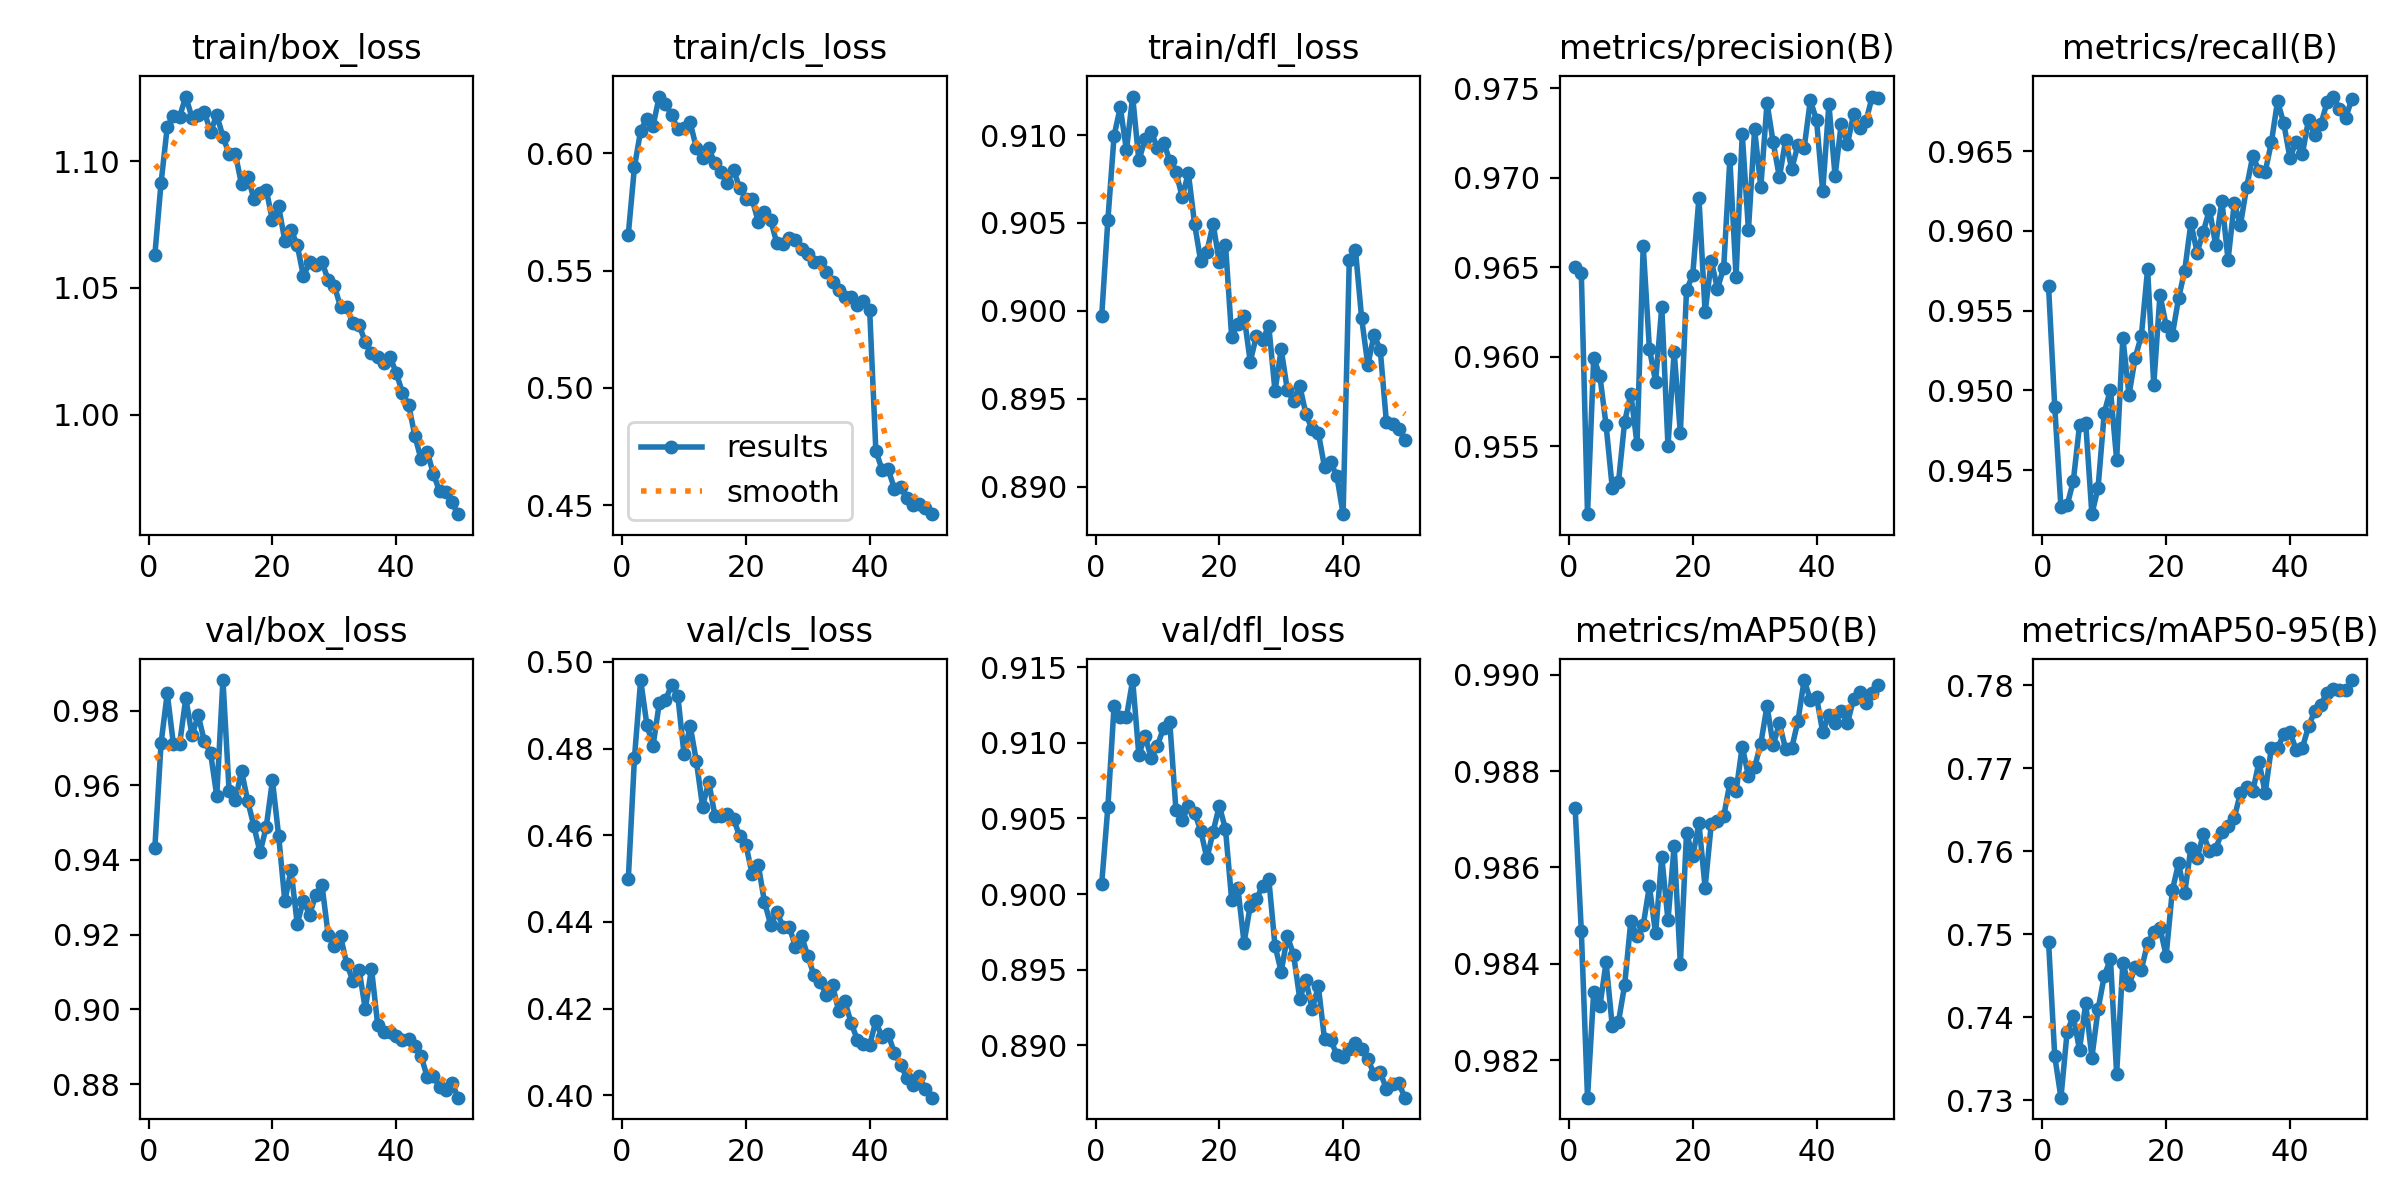

Data behind this chart, as committed beside it:
epoch, time, train/box_loss, train/cls_loss, train/dfl_loss, metrics/precision(B), metrics/recall(B), metrics/mAP50(B), metrics/mAP50-95(B), val/box_loss, val/cls_loss, val/dfl_loss, lr/pg0, lr/pg1, lr/pg2
1, 711.2, 1.063, 0.5653, 0.8997, 0.965, 0.9565, 0.9872, 0.7491, 0.9432, 0.4498, 0.9007, 0.0002081, 0.0002081, 0.0002081
2, 1363, 1.091, 0.5942, 0.9052, 0.9647, 0.949, 0.9847, 0.7353, 0.9712, 0.4779, 0.9058, 0.0004081, 0.0004081, 0.0004081
3, 2041, 1.113, 0.6096, 0.91, 0.9512, 0.9427, 0.9812, 0.7303, 0.9846, 0.4958, 0.9124, 0.0006, 0.0006, 0.0006
4, 2761, 1.118, 0.6148, 0.9116, 0.9599, 0.9428, 0.9834, 0.7382, 0.9709, 0.4855, 0.9117, 0.0005879, 0.0005879, 0.0005879
5, 3372, 1.118, 0.6116, 0.9091, 0.9589, 0.9443, 0.9831, 0.7401, 0.971, 0.4806, 0.9117, 0.0005755, 0.0005755, 0.0005755
6, 3982, 1.125, 0.6241, 0.9122, 0.9562, 0.9478, 0.984, 0.7361, 0.9833, 0.4904, 0.9141, 0.0005631, 0.0005631, 0.0005631
7, 4613, 1.117, 0.621, 0.9086, 0.9527, 0.948, 0.9827, 0.7417, 0.9734, 0.4911, 0.9092, 0.0005508, 0.0005508, 0.0005508
8, 5217, 1.118, 0.6163, 0.9097, 0.953, 0.9422, 0.9828, 0.7351, 0.9787, 0.4947, 0.9105, 0.0005384, 0.0005384, 0.0005384
9, 5823, 1.119, 0.6102, 0.9102, 0.9564, 0.9439, 0.9836, 0.7409, 0.9718, 0.4922, 0.909, 0.000526, 0.000526, 0.000526
10, 6432, 1.112, 0.6106, 0.9093, 0.9579, 0.9486, 0.9849, 0.745, 0.9687, 0.4787, 0.9098, 0.0005136, 0.0005136, 0.0005136
11, 7026, 1.118, 0.6131, 0.9096, 0.9552, 0.95, 0.9846, 0.747, 0.9572, 0.4852, 0.911, 0.0005012, 0.0005012, 0.0005012
12, 7635, 1.11, 0.6022, 0.9085, 0.9662, 0.9457, 0.9848, 0.7332, 0.9882, 0.4771, 0.9113, 0.0004889, 0.0004889, 0.0004889
13, 8247, 1.103, 0.5977, 0.9079, 0.9605, 0.9533, 0.9856, 0.7465, 0.9584, 0.4666, 0.9055, 0.0004765, 0.0004765, 0.0004765
14, 8855, 1.103, 0.602, 0.9065, 0.9586, 0.9497, 0.9846, 0.7439, 0.956, 0.4723, 0.9049, 0.0004641, 0.0004641, 0.0004641
15, 9449, 1.091, 0.5957, 0.9078, 0.9628, 0.9521, 0.9862, 0.746, 0.9638, 0.4645, 0.9058, 0.0004518, 0.0004518, 0.0004518
16, 10043, 1.094, 0.5921, 0.905, 0.955, 0.9534, 0.9849, 0.7457, 0.9558, 0.4644, 0.9054, 0.0004394, 0.0004394, 0.0004394
17, 10636, 1.085, 0.5874, 0.9028, 0.9603, 0.9576, 0.9865, 0.7489, 0.9491, 0.4649, 0.9042, 0.000427, 0.000427, 0.000427
18, 11230, 1.087, 0.5929, 0.9034, 0.9557, 0.9504, 0.984, 0.7502, 0.942, 0.4638, 0.9023, 0.0004146, 0.0004146, 0.0004146
19, 11842, 1.089, 0.5852, 0.905, 0.9637, 0.956, 0.9867, 0.7508, 0.9489, 0.4598, 0.9041, 0.0004022, 0.0004022, 0.0004022
20, 12444, 1.077, 0.5807, 0.9028, 0.9646, 0.9541, 0.9862, 0.7474, 0.9613, 0.4578, 0.9058, 0.0003899, 0.0003899, 0.0003899
21, 13040, 1.082, 0.5805, 0.9038, 0.9689, 0.9535, 0.9869, 0.7553, 0.9465, 0.4511, 0.9043, 0.0003775, 0.0003775, 0.0003775
22, 13638, 1.069, 0.5708, 0.8985, 0.9625, 0.9558, 0.9856, 0.7585, 0.929, 0.4531, 0.8996, 0.0003651, 0.0003651, 0.0003651
23, 14239, 1.073, 0.5748, 0.8993, 0.9654, 0.9575, 0.9869, 0.755, 0.9373, 0.4446, 0.9004, 0.0003527, 0.0003527, 0.0003527
24, 14837, 1.067, 0.5716, 0.8997, 0.9638, 0.9605, 0.987, 0.7604, 0.9229, 0.4394, 0.8968, 0.0003404, 0.0003404, 0.0003404
25, 15441, 1.055, 0.5616, 0.8971, 0.965, 0.9587, 0.9871, 0.7591, 0.9291, 0.4424, 0.8992, 0.000328, 0.000328, 0.000328
26, 16039, 1.06, 0.5613, 0.8986, 0.971, 0.9599, 0.9878, 0.7621, 0.9253, 0.4389, 0.8996, 0.0003156, 0.0003156, 0.0003156
27, 16639, 1.059, 0.5638, 0.8984, 0.9645, 0.9613, 0.9876, 0.76, 0.9307, 0.4389, 0.9006, 0.0003033, 0.0003033, 0.0003033
28, 17237, 1.06, 0.563, 0.8991, 0.9725, 0.9591, 0.9885, 0.7603, 0.9333, 0.4343, 0.901, 0.0002909, 0.0002909, 0.0002909
29, 17838, 1.053, 0.5594, 0.8954, 0.9671, 0.9619, 0.9879, 0.7623, 0.92, 0.4368, 0.8966, 0.0002785, 0.0002785, 0.0002785
30, 18438, 1.051, 0.5569, 0.8978, 0.9727, 0.9582, 0.9881, 0.7631, 0.917, 0.4321, 0.8949, 0.0002661, 0.0002661, 0.0002661
31, 19044, 1.042, 0.5537, 0.8955, 0.9695, 0.9617, 0.9886, 0.764, 0.9196, 0.4277, 0.8972, 0.0002538, 0.0002538, 0.0002538
32, 19636, 1.042, 0.5535, 0.8949, 0.9742, 0.9604, 0.9893, 0.767, 0.9122, 0.4262, 0.896, 0.0002414, 0.0002414, 0.0002414
33, 20234, 1.036, 0.5493, 0.8957, 0.972, 0.9627, 0.9885, 0.7678, 0.9077, 0.4231, 0.8931, 0.000229, 0.000229, 0.000229
34, 20832, 1.035, 0.545, 0.8941, 0.97, 0.9647, 0.989, 0.7672, 0.9106, 0.4254, 0.8943, 0.0002166, 0.0002166, 0.0002166
35, 21431, 1.029, 0.5417, 0.8933, 0.9721, 0.9638, 0.9885, 0.7708, 0.9, 0.4195, 0.8924, 0.0002043, 0.0002043, 0.0002043
36, 22032, 1.024, 0.5389, 0.8931, 0.9705, 0.9637, 0.9885, 0.767, 0.9109, 0.4217, 0.8939, 0.0001919, 0.0001919, 0.0001919
37, 22638, 1.023, 0.5385, 0.8911, 0.9718, 0.9656, 0.989, 0.7725, 0.8959, 0.4167, 0.8904, 0.0001795, 0.0001795, 0.0001795
38, 23236, 1.021, 0.5354, 0.8914, 0.9717, 0.9681, 0.9899, 0.7724, 0.8939, 0.4128, 0.8904, 0.0001671, 0.0001671, 0.0001671
39, 23837, 1.023, 0.5372, 0.8906, 0.9743, 0.9667, 0.9895, 0.7741, 0.894, 0.4119, 0.8893, 0.0001547, 0.0001547, 0.0001547
40, 24437, 1.016, 0.5331, 0.8884, 0.9732, 0.9646, 0.9895, 0.7744, 0.8928, 0.4116, 0.8892, 0.0001424, 0.0001424, 0.0001424
41, 25005, 1.009, 0.4733, 0.9029, 0.9692, 0.9656, 0.9888, 0.7722, 0.8917, 0.4171, 0.8898, 0.00013, 0.00013, 0.00013
42, 25571, 1.004, 0.4651, 0.9034, 0.9741, 0.9648, 0.9892, 0.7724, 0.8922, 0.4134, 0.8901, 0.0001176, 0.0001176, 0.0001176
43, 26137, 0.9918, 0.4653, 0.8996, 0.9701, 0.967, 0.989, 0.7751, 0.8902, 0.414, 0.8897, 0.0001052, 0.0001052, 0.0001052
44, 26695, 0.9825, 0.457, 0.8969, 0.973, 0.966, 0.9892, 0.7769, 0.8876, 0.4098, 0.8891, 9.2875e-05, 9.2875e-05, 9.2875e-05
45, 27252, 0.9855, 0.4577, 0.8986, 0.9719, 0.9667, 0.989, 0.7777, 0.8819, 0.4071, 0.8881, 8.05e-05, 8.05e-05, 8.05e-05
46, 27813, 0.9767, 0.453, 0.8978, 0.9736, 0.9681, 0.9895, 0.7791, 0.8822, 0.404, 0.8882, 6.8125e-05, 6.8125e-05, 6.8125e-05
47, 28379, 0.9698, 0.4502, 0.8937, 0.9728, 0.9684, 0.9897, 0.7796, 0.8791, 0.4024, 0.8871, 5.575e-05, 5.575e-05, 5.575e-05
48, 28944, 0.9695, 0.4504, 0.8935, 0.9732, 0.9677, 0.9894, 0.7794, 0.8784, 0.4044, 0.8874, 4.3375e-05, 4.3375e-05, 4.3375e-05
49, 29528, 0.9654, 0.4488, 0.8933, 0.9745, 0.9671, 0.9896, 0.7794, 0.8802, 0.4014, 0.8875, 3.1e-05, 3.1e-05, 3.1e-05
50, 30097, 0.9608, 0.4462, 0.8926, 0.9745, 0.9683, 0.9898, 0.7806, 0.8764, 0.3995, 0.8865, 1.8625e-05, 1.8625e-05, 1.8625e-05
